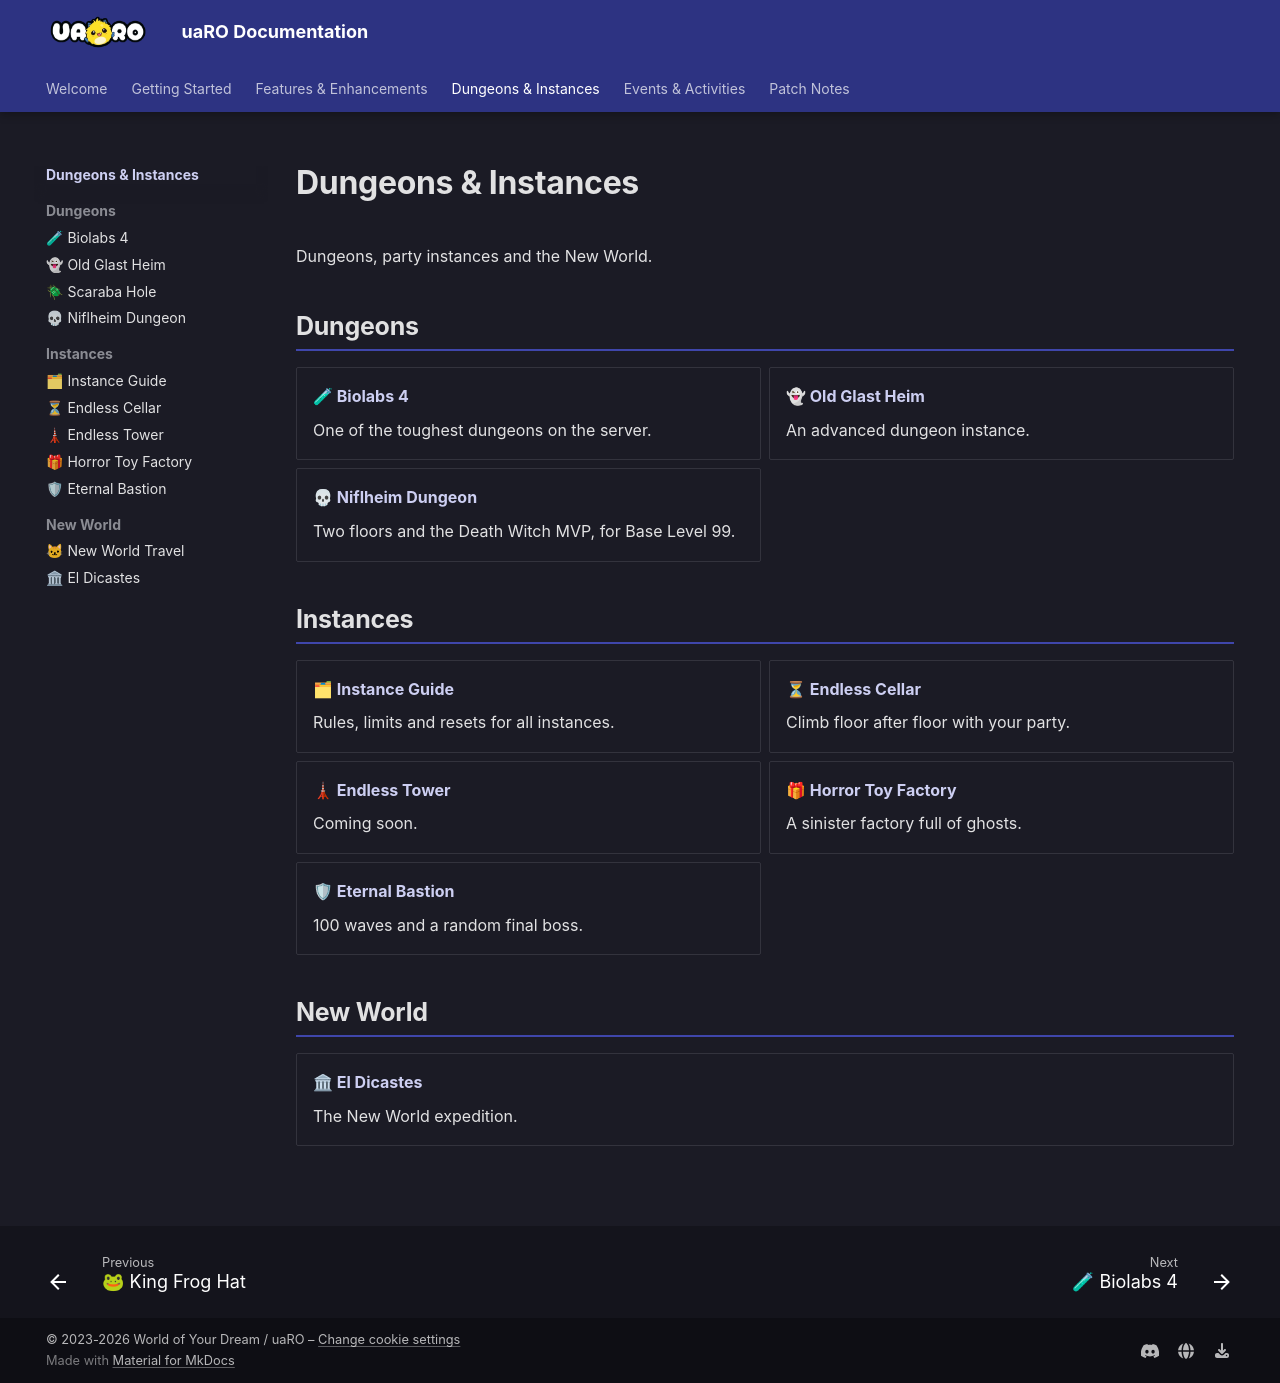

repository: Privettema/uaro-docs · page: dungeons-instances/index.html · generator: mkdocs

# Dungeons & Instances

Dungeons, party instances and the New World.

## Dungeons

<div class="grid cards" markdown>

- [**🧪 Biolabs 4**](../biolab4.md)

    One of the toughest dungeons on the server.

- [**👻 Old Glast Heim**](../old-glast-heim.md)

    An advanced dungeon instance.

- [**💀 Niflheim Dungeon**](../niflheim-dungeon.md)

    Two floors and the Death Witch MVP, for Base Level 99.

</div>

## Instances

<div class="grid cards" markdown>

- [**🗂 Instance Guide**](../instance-guide.md)

    Rules, limits and resets for all instances.

- [**⏳ Endless Cellar**](../endless-cellar.md)

    Climb floor after floor with your party.

- [**🗼 Endless Tower**](../endless-tower.md)

    Coming soon.

- [**🎁 Horror Toy Factory**](../horror-toy-factory.md)

    A sinister factory full of ghosts.

- [**🛡 Eternal Bastion**](../eternal-bastion.md)

    100 waves and a random final boss.

</div>

## New World

<div class="grid cards" markdown>

- [**🏛 El Dicastes**](../el-dicastes.md)

    The New World expedition.

</div>
